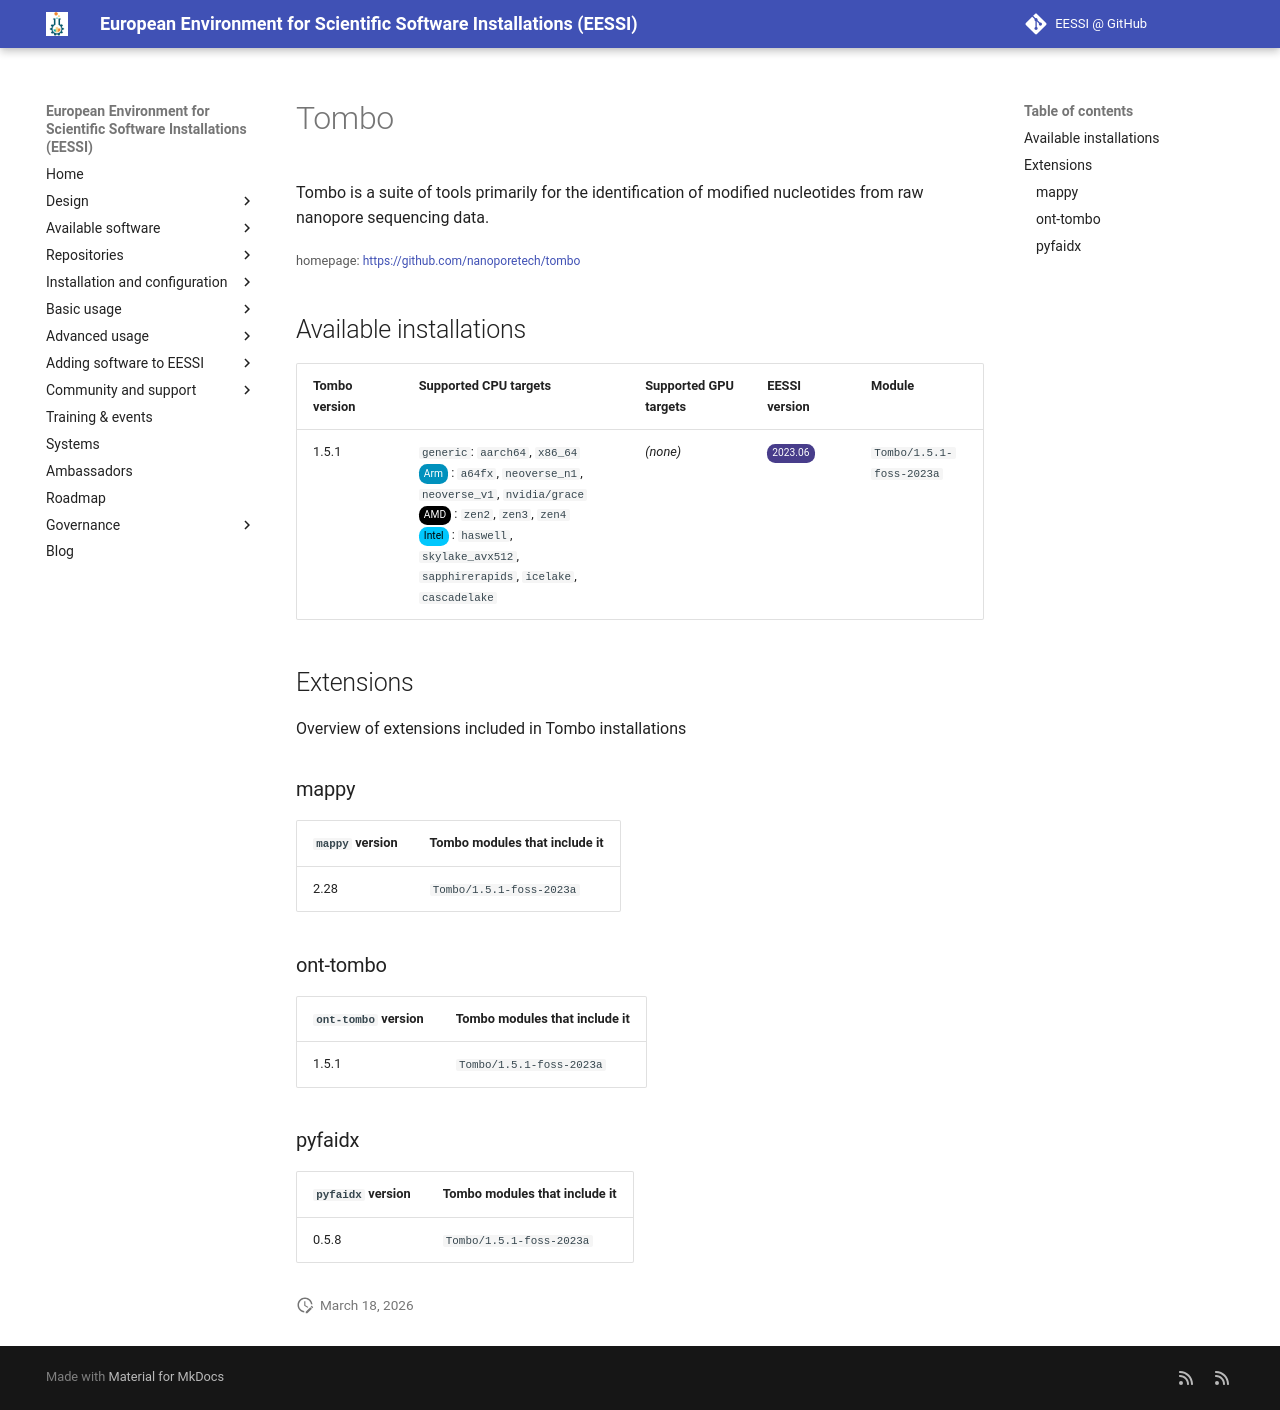

repository: EESSI/docs · page: available_software/detail/Tombo/index.html · generator: mkdocs

---
json_ld:
  '@context': https://schema.org
  '@type': SoftwareApplication
  applicationCategory: DeveloperApplication
  description: "Tombo is a suite of tools primarily for the identification of modified\
    \ nucleotides\n from raw nanopore sequencing data."
  license: Not confirmed
  name: Tombo
  offers:
    '@type': Offer
    price: 0
  operatingSystem: LINUX
  review:
    '@type': Review
    author:
      '@type': Organization
      name: EESSI
    reviewBody: Application has been successfully made available on all architectures
      supported by EESSI
    reviewRating:
      '@type': Rating
      ratingValue: 5
  softwareRequirements: See https://www.eessi.io/docs/ for how to make EESSI available
    on your system
  softwareVersion: '[''1.5.1'']'
  url: https://github.com/nanoporetech/tombo
---
# Tombo


Tombo is a suite of tools primarily for the identification of modified nucleotides
 from raw nanopore sequencing data.

<small>homepage: </small><span class="software-link">[https://github.com/nanoporetech/tombo](https://github.com/nanoporetech/tombo)</span>

## Available installations


|Tombo version|Supported CPU targets|Supported GPU targets|EESSI version|Module|
| --- | --- | --- | --- | --- |
|1.5.1|`generic`: `aarch64`, `x86_64`<br/><span class="software-cpu-arm">Arm</span>: `a64fx`, `neoverse_n1`, `neoverse_v1`, `nvidia/grace`<br/><span class="software-cpu-amd">AMD</span>: `zen2`, `zen3`, `zen4`<br/><span class="software-cpu-intel">Intel</span>: `haswell`, `skylake_avx512`, `sapphirerapids`, `icelake`, `cascadelake`<br/>|*(none)*|<span class="software-eessi-version-202306">2023.06</span>|`Tombo/1.5.1-foss-2023a`|

## Extensions

Overview of extensions included in Tombo installations


### mappy


|`mappy` version|Tombo modules that include it|
| --- | --- |
|2.28|`Tombo/1.5.1-foss-2023a`|

### ont-tombo


|`ont-tombo` version|Tombo modules that include it|
| --- | --- |
|1.5.1|`Tombo/1.5.1-foss-2023a`|

### pyfaidx


|`pyfaidx` version|Tombo modules that include it|
| --- | --- |
|0.5.8|`Tombo/1.5.1-foss-2023a`|
